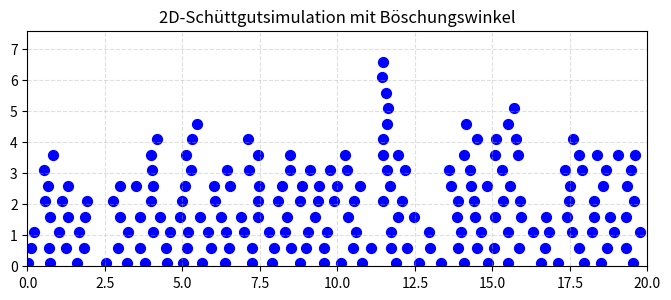

The matplotlib source for this figure:
import random
import math
import matplotlib.pyplot as plt

# Parameter
n = 200           # Anzahl Teilchen
width = 20        # Breite des Bereichs
min_dist = 0.5    # Mindestabstand
max_height = 0.1   # maximale Start-Höhe

# Liste der Punkte
points = []

# Hilfsfunktion: Prüft, ob neuer Punkt Mindestabstand zu allen anderen hat
def is_valid(new_point, points, min_dist):
    return all(math.dist(new_point, p) >= min_dist for p in points)

# Punkte „fallen lassen“
for i in range(n):
    # Zufällige x-Position
    x = random.uniform(0, width)
    y = max_height
    
    # Fallen lassen, bis Mindestabstand erreicht ist
    while True:
        collision = False
        for px, py in points:
            if math.dist((x, y), (px, py)) < min_dist:
                collision = True
                y = py + min_dist  # auf Punkt „stapeln“
        if not collision:
            break
    points.append((x, y))

# Scatter-Plot
x_vals = [p[0] for p in points]
y_vals = [p[1] for p in points]

plt.figure(figsize=(8,6))
plt.scatter(x_vals, y_vals, c="blue", s=50)
plt.title("2D-Schüttgutsimulation mit Böschungswinkel")
plt.xlim(0, width)
plt.ylim(0, max(y_vals)+1)
plt.gca().set_aspect("equal", adjustable="box")
plt.grid(True, linestyle="--", alpha=0.4)

# Bild speichern
plt.savefig('point_cloud.png', dpi=300)
